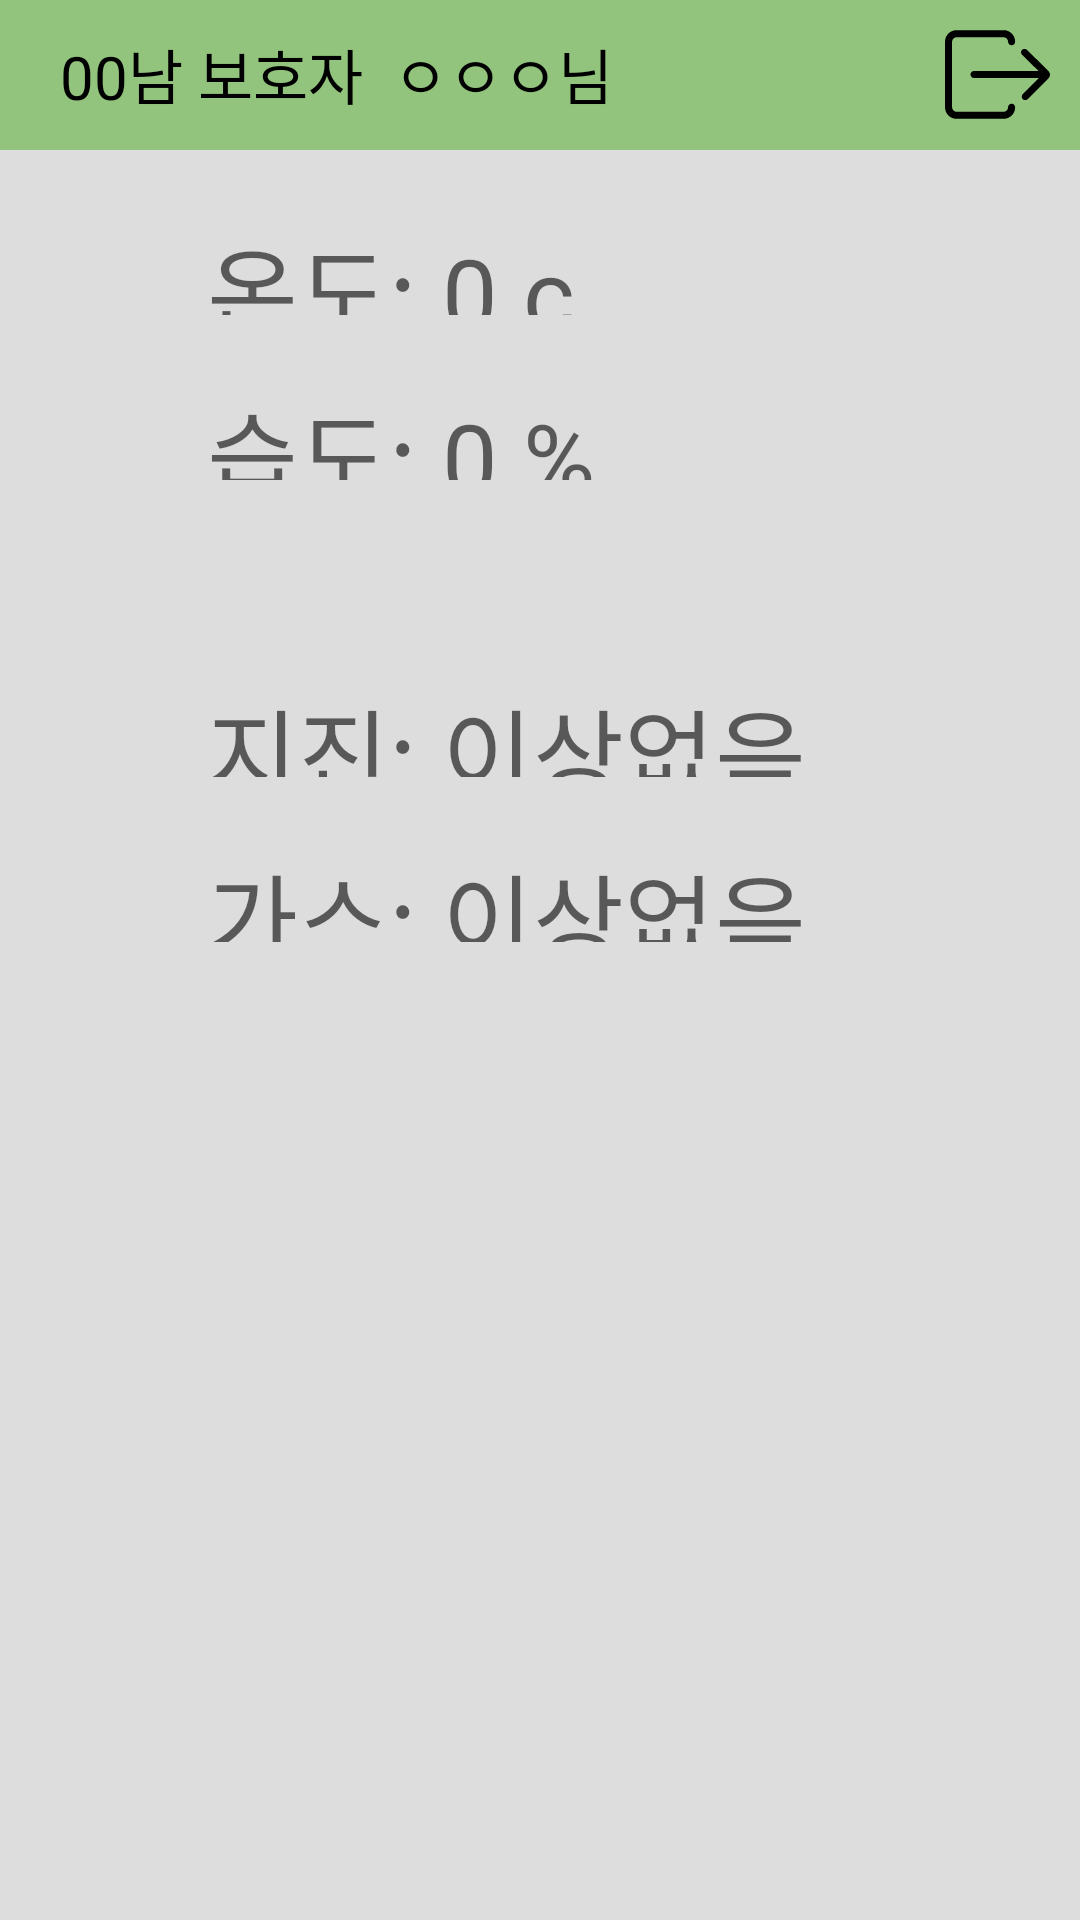

Produce the Android XML layout that renders to this screen, including the resource entries it uses.
<!-- AndroidManifest.xml: application theme myTheme -->
<!-- res/layout/guardata.xml -->
<?xml version="1.0" encoding="utf-8"?>
<LinearLayout xmlns:android="http://schemas.android.com/apk/res/android"
    android:layout_width="match_parent"
    android:layout_height="match_parent"
    android:background="#DDDDDD"

    android:orientation="vertical">

    <RelativeLayout
        android:layout_width="match_parent"
        android:layout_height="wrap_content"
        android:background="@color/actionbar"
        android:orientation="horizontal">

        <TextView
            android:id="@+id/toolbar_title"
            android:layout_width="wrap_content"
            android:layout_height="50dp"
            android:layout_gravity="center"
            android:layout_marginLeft="20dp"
            android:gravity="left"
            android:paddingVertical="10dp"
            android:text="00남 보호자  ㅇㅇㅇ님"
            android:textColor="@color/black"
            android:textSize="20dp" />


        <ImageButton
            android:id="@+id/logout"
            android:layout_width="wrap_content"
            android:layout_height="wrap_content"
            android:layout_alignParentRight="true"
            android:layout_centerVertical="true"
            android:layout_marginRight="10dp"
            android:background="@color/actionbar"
            android:foreground="?android:attr/selectableItemBackground"
            android:src="@drawable/ic_logout" />
    </RelativeLayout>


    <LinearLayout
        android:layout_width="match_parent"
        android:layout_height="333dp"
        android:orientation="vertical">

        <TextView
            android:id="@+id/temp"
            android:layout_width="222dp"
            android:layout_height="33dp"
            android:layout_gravity="center"
            android:layout_marginTop="22dp"
            android:hint="온도: 0 c "
            android:textSize="33dp" />

        <TextView
            android:id="@+id/humidity"
            android:layout_width="222dp"
            android:layout_height="33dp"
            android:layout_gravity="center"
            android:layout_marginTop="22dp"
            android:hint="습도: 0 % "
            android:textSize="33dp" />

        <TextView
            android:id="@+id/earthquake"
            android:layout_width="222dp"
            android:layout_height="33dp"
            android:layout_gravity="center"
            android:layout_marginTop="66dp"
            android:hint="지진: 이상없음 "
            android:textSize="33dp" />

        <TextView
            android:id="@+id/gas"
            android:layout_width="222dp"
            android:layout_height="33dp"
            android:layout_gravity="center"
            android:layout_marginTop="22dp"
            android:hint="가스: 이상없음"
            android:textSize="33dp" />
    </LinearLayout>


</LinearLayout>
<!-- resources referenced by this layout -->
<resources>
  <color name="actionbar">#93c47d</color>
  <color name="black">#FF000000</color>
  <!-- drawable ic_logout (drawable-v24) -->
  <vector xmlns:android="http://schemas.android.com/apk/res/android"
      android:width="35dp"
      android:height="35dp"
      android:viewportWidth="512"
      android:viewportHeight="512">
      <path
          android:fillColor="#FF000000"
          android:pathData="M324.8,398.4c-9.4,0 -17.3,7.9 -17.3,17.3c0,11.8 -10.2,22 -22,22H56.6c-11.8,0 -22,-10.2 -22,-22V96.3c0,-11.8 10.2,-22 22,-22h228.9c11.8,0 22,10.2 22,22c0,9.4 7.9,17.3 17.3,17.3s17.3,-7.9 17.3,-17.3c0,-31.5 -25.2,-56.6 -56.6,-56.6H56.6C25.2,39.7 0,64.9 0,96.3v319.3c0,31.5 25.2,56.6 56.6,56.6h228.9c31.5,0 56.6,-25.2 56.6,-56.6C341.3,406.2 334.3,398.4 324.8,398.4z" />
      <path
          android:fillColor="#FF000000"
          android:pathData="M399.5,135.7c-3.1,-3.1 -7.9,-4.7 -11.8,-4.7c-4.7,0 -8.7,1.6 -11.8,4.7c-7.1,7.1 -7.1,17.3 0,24.4l80.2,78.6H141.6c-9.4,0 -17.3,7.9 -17.3,17.3c0,9.4 7.9,17.3 17.3,17.3h315.4L379.1,352c-6.3,6.3 -6.3,17.3 0,24.4l0,0c3.1,3.1 7.9,4.7 11.8,4.7c4.7,0 8.7,-1.6 11.8,-4.7l101.5,-101.5c5.5,-5.5 7.9,-11.8 7.9,-18.1c0,-6.3 -3.1,-12.6 -7.9,-18.1L399.5,135.7L399.5,135.7z" />
  </vector>
  <style name="myTheme" parent="Theme.AppCompat.Light.DarkActionBar">
          <item name="windowNoTitle">true</item>
          <item name="windowActionBar">false</item>
          <item name="colorPrimaryVariant">@color/black</item>
      </style>
</resources>
